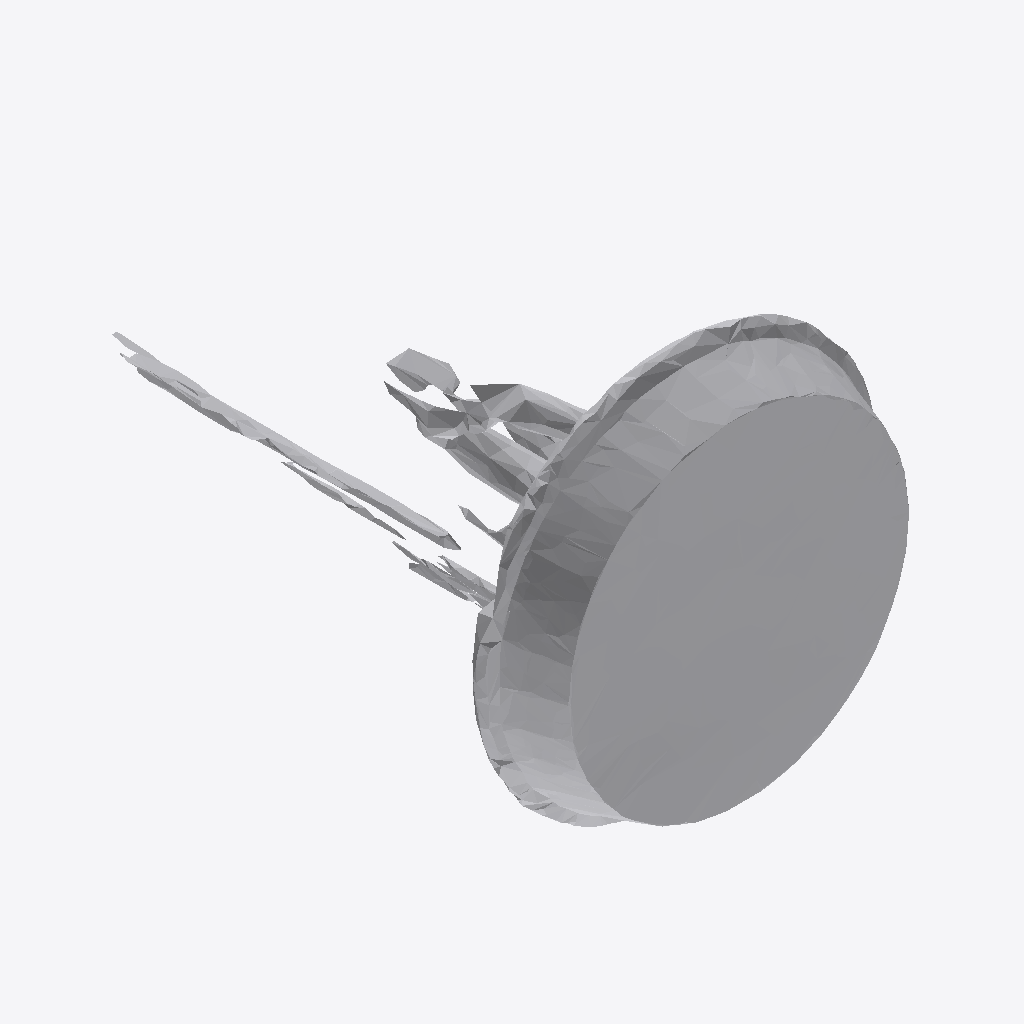
Isometric view of an IFC building model (IFC-SPF (STEP), schema IFC4, length unit metre), seen from the south-west, elements coloured by IFC class: 1 other element (light grey).
Extent 1.3 m × 1.1 m × 1.1 m (x, y, z). Storeys (1): Ground Floor at 0.00 m. Elements (1): 1 IfcFurniture.

HEADER;
FILE_DESCRIPTION(('ViewDefinition [CoordinationView]'),'2;1');
FILE_NAME('','2026-07-12T14:07:05',(''),(''),'IfcOpenShell 0.8.0','IfcOpenShell 0.8.0','');
FILE_SCHEMA(('IFC4'));
ENDSEC;
DATA;
#17=IFCPROJECT('0nrmmKn$19JhIJd$DO3XTI',#5,'Office Project',$,$,$,$,(#15),#10);
#20=IFCSITE('2$kZFFoAf1JO6bhONoQewk',#5,'Site',$,$,#19,$,$,.ELEMENT.,$,$,$,$,$);
#22=IFCBUILDING('12S17Kr_fA5RhQh_iJhP3a',#5,'Building',$,$,#21,$,$,.ELEMENT.,$,$,$);
#24=IFCBUILDINGSTOREY('2NHDo23RX7luEcsTAor2U7',#5,'Ground Floor',$,$,#23,$,$,.ELEMENT.,0.0);
#35=IFCFURNITURE('1lGkg6mKvELPCUCuHRoYZr',#5,'list08_planter',$,$,#34,#31,$,$);
ENDSEC;
